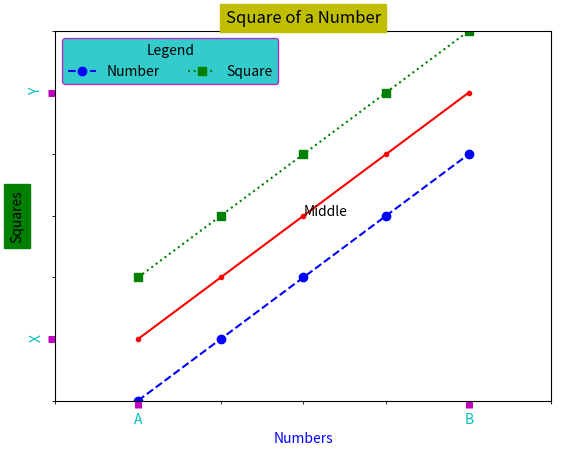
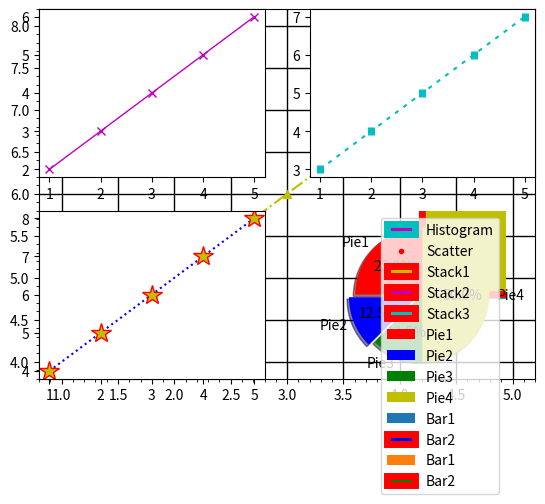

Python code for these plots, in order:
#Matplotlib
import numpy as np
import matplotlib.pyplot as plt
%matplotlib inline

A=np.arange(1, 6, 1)
plt.plot(A, (A+1), color='r', marker='.', linestyle='solid')
plt.xlabel("Numbers", color='b')
plt.ylabel("Squares", backgroundcolor='g')
plt.xlim(0, 6)
plt.ylim(1, 7)
plt.xticks([1, 5], ['A', 'B'])
plt.yticks([2, 6], ['X', 'Y'], rotation=90)
plt.minorticks_on()
plt.tick_params(color='m', labelcolor='c', which="major", axis="both", length=5, width=5,
                direction="out", bottom=True, left=True, labelbottom=True, labelleft=True)
plt.text(3, 4, "Middle")
plt.title("Square of a Number", color='k', backgroundcolor='y', loc="center")
plt.show()

plt.plot(A, A, color='b', marker='o', linestyle="dashed", zorder=1, label="Number")
plt.plot(A, (A+2), color='g', marker='s', linestyle="dotted", zorder=-1, label="Square")
plt.legend(title="Legend", facecolor='c', edgecolor='m', ncol=2)
plt.figure()
plt.plot(A, (A+3), color='y', marker='^', linestyle="dashdot", alpha=1, label="Cube")
plt.minorticks_on()
plt.grid(color='k', which="major", axis="both", linestyle='solid', linewidth=1)
plt.legend(loc="upper left", markerfirst=True, shadow=True, frameon=True)
plt.show()

plt.subplot(221)
plt.plot(A, (A+1), "mx-", linewidth=1, antialiased=True)
plt.subplot(222)
plt.plot(A, (A+2), "c|--", dashes=[2, 3], markeredgewidth=5)
plt.subplot(223)
plt.plot(A, (A+3), "b*:", markersize=15, markerfacecolor='y', markeredgecolor='r')
plt.subplot(224)
plt.plot(A, (A+4), "g+-.", markevery=2)
plt.show()

plt.bar([1, 3, 5, 7], [8, 6, 4, 2], width=0.8, bottom=0, align="center", label="Bar1")
plt.bar([2, 4, 6, 8], [1, 3, 5, 7], linewidth=5, color='b', edgecolor='r', label="Bar2")
plt.legend()
plt.show()

plt.barh([1, 3, 5, 7], [8, 6, 4, 2], height=0.8, left=0, align="center", label="Bar1")
plt.barh([2, 4, 6, 8], [1, 3, 5, 7], linewidth=5, color='g', edgecolor='r', label="Bar2")
plt.legend()
plt.show()

plt.hist([39, 42, 32, 21, 8, 17, 25, 5, 43, 23, 10, 44, 38, 17, 3, 12, 15, 25, 30, 13, 39, 16, 29, 37, 43, 10],
         bins=10, range=[0, 45], rwidth=0.8, bottom=0, align="mid", linewidth=5, color='m', edgecolor='c',
         histtype="bar", orientation="vertical", label="Histogram")
plt.legend()
plt.show()

plt.scatter([1, 3, 5, 7, 8, 6, 4, 2], [2, 4, 6, 8, 1, 3, 5, 7], color='r', marker='.', label="Scatter")
plt.legend()
plt.show()

plt.stackplot([0, 10, 20, 30, 40], [39, 42, 32, 21, 8], [17, 25, 5, 43, 23], [10, 44, 38, 17, 3],
              linewidth=5, colors=['y', 'm', 'c'], edgecolor='r', labels=["Stack1", "Stack2", "Stack3"])
plt.legend()
plt.show()

plt.pie([10, 5, 5, 20], colors=['r', 'b', 'g', 'y'], radius=1, startangle=90, shadow=True,
        explode=[0, 0.1, 0, 0], autopct="%1.1f%%", labels=["Pie1", "Pie2", "Pie3", "Pie4"])
plt.legend()
plt.show()